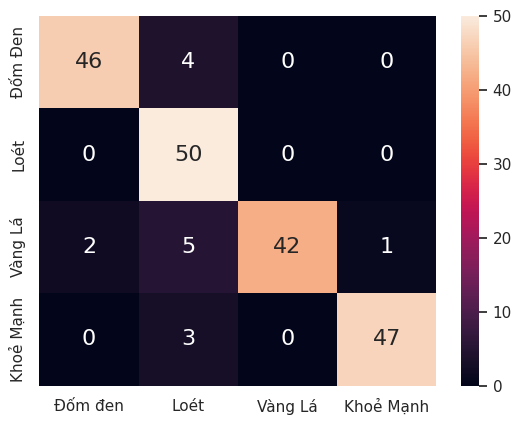

Source code (Python):
import seaborn as sn
import pandas as pd
import matplotlib.pyplot as plt

array = [[46,4,0,0],
         [0,50,0,0],
         [2,5,42,1],
         [0,3,0,47]]

df_cm = pd.DataFrame(array, index=["Đốm Đen", "Loét", "Vàng Lá", "Khoẻ Mạnh"], columns=["Đốm đen", "Loét", "Vàng Lá", "Khoẻ Mạnh"])
sn.set(font_scale=1.0) # for label size
sn.heatmap(df_cm, annot=True, annot_kws={"size": 16})
plt.show()
